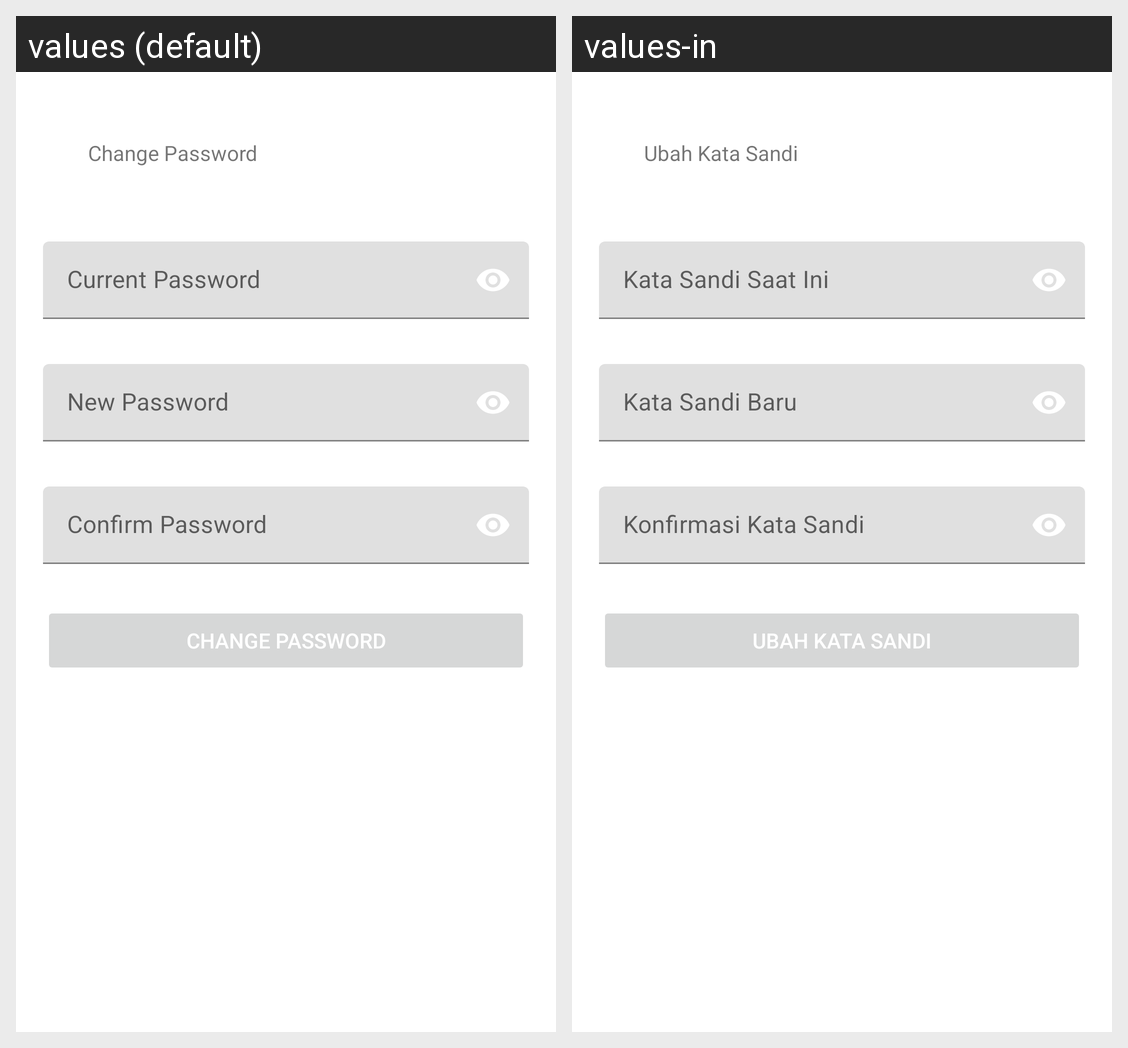

Locale-by-locale string values for the Android screen shown in this grid:
Android screen res/layout/activity_change_password.xml rendered under 2 locales, left to right: values (default), values-in. Device: Nexus 5 (rendered at 1080×1920; each locale shown at half size, 540×960, under a caption strip naming it); theme Theme.SoilitOurAplication.
Strings drawn on this screen, with the default value and each locale's value (text and hints the layout hard-codes, and strings that could not be matched under every locale, appear in the picture but are not listed):

change_password
  values: Change Password
  values-in: Ubah Kata Sandi

current_password_hint
  values: Current Password
  values-in: Kata Sandi Saat Ini

new_password_hint
  values: New Password
  values-in: Kata Sandi Baru

confirm_password_hint
  values: Confirm Password
  values-in: Konfirmasi Kata Sandi
